Run: headless pygame with SDL's dummy video driver; simulated clock (each Clock.tick advances the game by its frame time, no real sleeping); random seed 0; keys injected as events and as key.get_pressed() state; no mouse input.
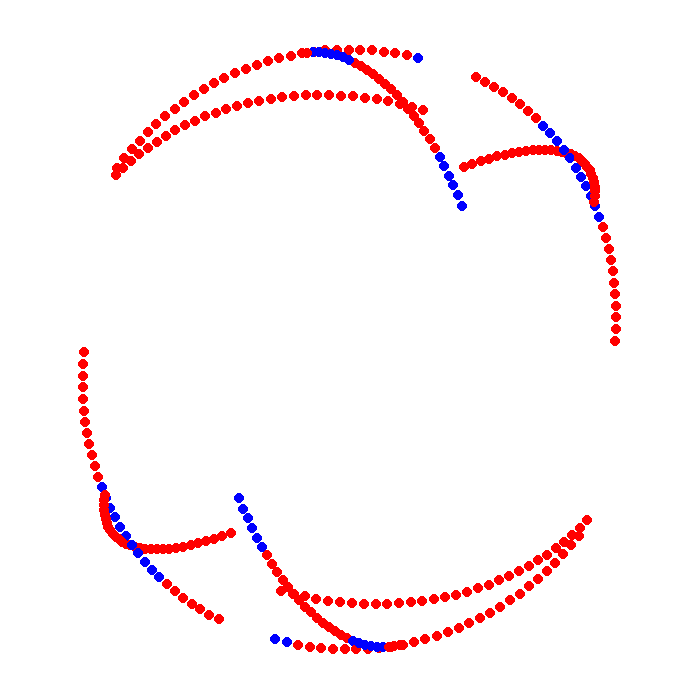
Frame 1 of 4 · flips 1–60 · no input
Frame 2 of 4 · flips 61–180 · tapped SPACE, RETURN · held RIGHT (→), D · screen unchanged from frame 1, image omitted
Frame 3 of 4 · flips 181–300 · held DOWN (↓), S · screen unchanged from frame 2, image omitted
Frame 4 of 4 · flips 301–420 · held LEFT (←), A, UP (↑), W · screen unchanged from frame 3, image omitted

The pygame program that drew these frames:

#a simple test for collisions of a sphere
#the quaternion rotation method is used for the rotation
#and pure Euclidean distance is used for collisions.
#a quaternion is represented as a 4 vector, [a,b,c,d]

import pygame
import math
import random
from pygame.locals import *

#pygame setup
background_colour = (255,255,255)
(width, height) = (700, 700)

screen = pygame.display.set_mode((width, height))#,pygame.FULLSCREEN)
screen.fill(background_colour)
pygame.display.set_caption('Collisions on a Sphere')
pygame.font.init()

myfont = pygame.font.SysFont("monospace", 20)

clock = pygame.time.Clock()

#distance in space between two points, not distance on a sphere
def euclidean_distance(quat1, quat2):
	return math.sqrt((quat1[0] - quat2[0])**2 +
					(quat1[1] - quat2[1])**2 + 
					(quat1[2] - quat2[2])**2 + 
					(quat1[3] - quat2[3])**2)

#the size of a quaternion
def norm(quat):
	return euclidean_distance([0,0,0,0], quat)

#make a quaternion unit size
def normalise(quat):
	this_norm = norm(quat)
	if this_norm == 0:
		this_norm += 0.001
	return [float(quat[0])/this_norm,
			float(quat[1])/this_norm,
			float(quat[2])/this_norm,
			float(quat[3])/this_norm]

#find the conjugate of a quaternion (same process as complex conjugate)
def conjugate(quat):
	return [quat[0], -quat[1], -quat[2], -quat[3]]

#find the inverse of a quat, q = p^-1 such that pq = [1,0,0,0]
def invert(quat):
	this_norm = norm(quat)
	if this_norm == 0:
		this_norm += 0.001
	this_conjugate = conjugate(quat)
	return [float(this_conjugate[0])/(this_norm**2),
			float(this_conjugate[1])/(this_norm**2),
			float(this_conjugate[2])/(this_norm**2),
			float(this_conjugate[3])/(this_norm**2)]

#multiply two quaternions using Hamiltons method
def multiply(quat1, quat2):
	return [quat1[0]*quat2[0] - quat1[1]*quat2[1] - quat1[2]*quat2[2] - quat1[3]*quat2[3],
			quat1[0]*quat2[1] + quat1[1]*quat2[0] + quat1[2]*quat2[3] - quat1[3]*quat2[2],
			quat1[0]*quat2[2] - quat1[1]*quat2[3] + quat1[2]*quat2[0] + quat1[3]*quat2[1],
			quat1[0]*quat2[3] + quat1[1]*quat2[2] - quat1[2]*quat2[1] + quat1[3]*quat2[0]]

#class for the points
class point:
	def __init__(self):
		#begin at a random point, the last three components are x,y,z coord
		self.pos = [0, random.uniform(-1,1),  random.uniform(-1,1),  random.uniform(-1,1)]
		#ensure this point is on the sphere
		self.pos = normalise(self.pos)
		#make a random axis of rotation
		self.axis_of_rotation = [0, 
						random.uniform(-1,1),  
						random.uniform(-1,1),  
						0]
		if self.pos[3] == 0:
			self.pos[3] += 0.001
		#ensure the axis of rotation is perpendicular to the point
		#this is to ensure the point travels along a great circle
		self.axis_of_rotation[3] = -1*(self.pos[1]*self.axis_of_rotation[1] + 
									self.pos[2]*self.axis_of_rotation[2])/self.pos[3]
		self.axis_of_rotation = normalise(self.axis_of_rotation)
		#set speed of rotation
		self.speed = 0.01
		self.axis_of_rotation[0] = self.speed
		self.colour = [255,0,0]

	def move(self):
		#use the rotation forumula to move the point
		#p' = qpq^-1, p = self.pos, q = self.axis_of_rotation
		q_minus_one = invert(self.axis_of_rotation)
		p_q_minus_one = multiply(self.pos, q_minus_one)
		self.pos = multiply(self.axis_of_rotation, p_q_minus_one)

	#display the point
	def display(self):
		pygame.draw.circle(screen, self.colour, 
			[int((300*self.pos[1]) + (float(width)/2)), 
			int((300*self.pos[2]) + (float(height)/2))], 5)

	#check for collisions using only euclidean distance
	def collide(self):
		collide = False
		for point in points:
			if euclidean_distance(self.pos,point.pos) <= 0.3 and point != self:
				collide = True	

		if collide: 
			self.colour = [0,0,255]
		else:
			self.colour = [255,0,0]

#initialise
points= []
for i in range(5):
	points.append(point())

pause = False
running = True
while running:
	for event in pygame.event.get():
	    if event.type == pygame.QUIT:
	        running = False
	    elif event.type == KEYDOWN:
	        if event.key == K_ESCAPE:
	            running = False
	        if event.key == K_SPACE:
	            pause = not pause


	if not pause:
		for point in points:
			point.move()
			point.collide()
			point.display()

	pygame.display.flip()

	clock.tick(60)
	        
pygame.quit()
